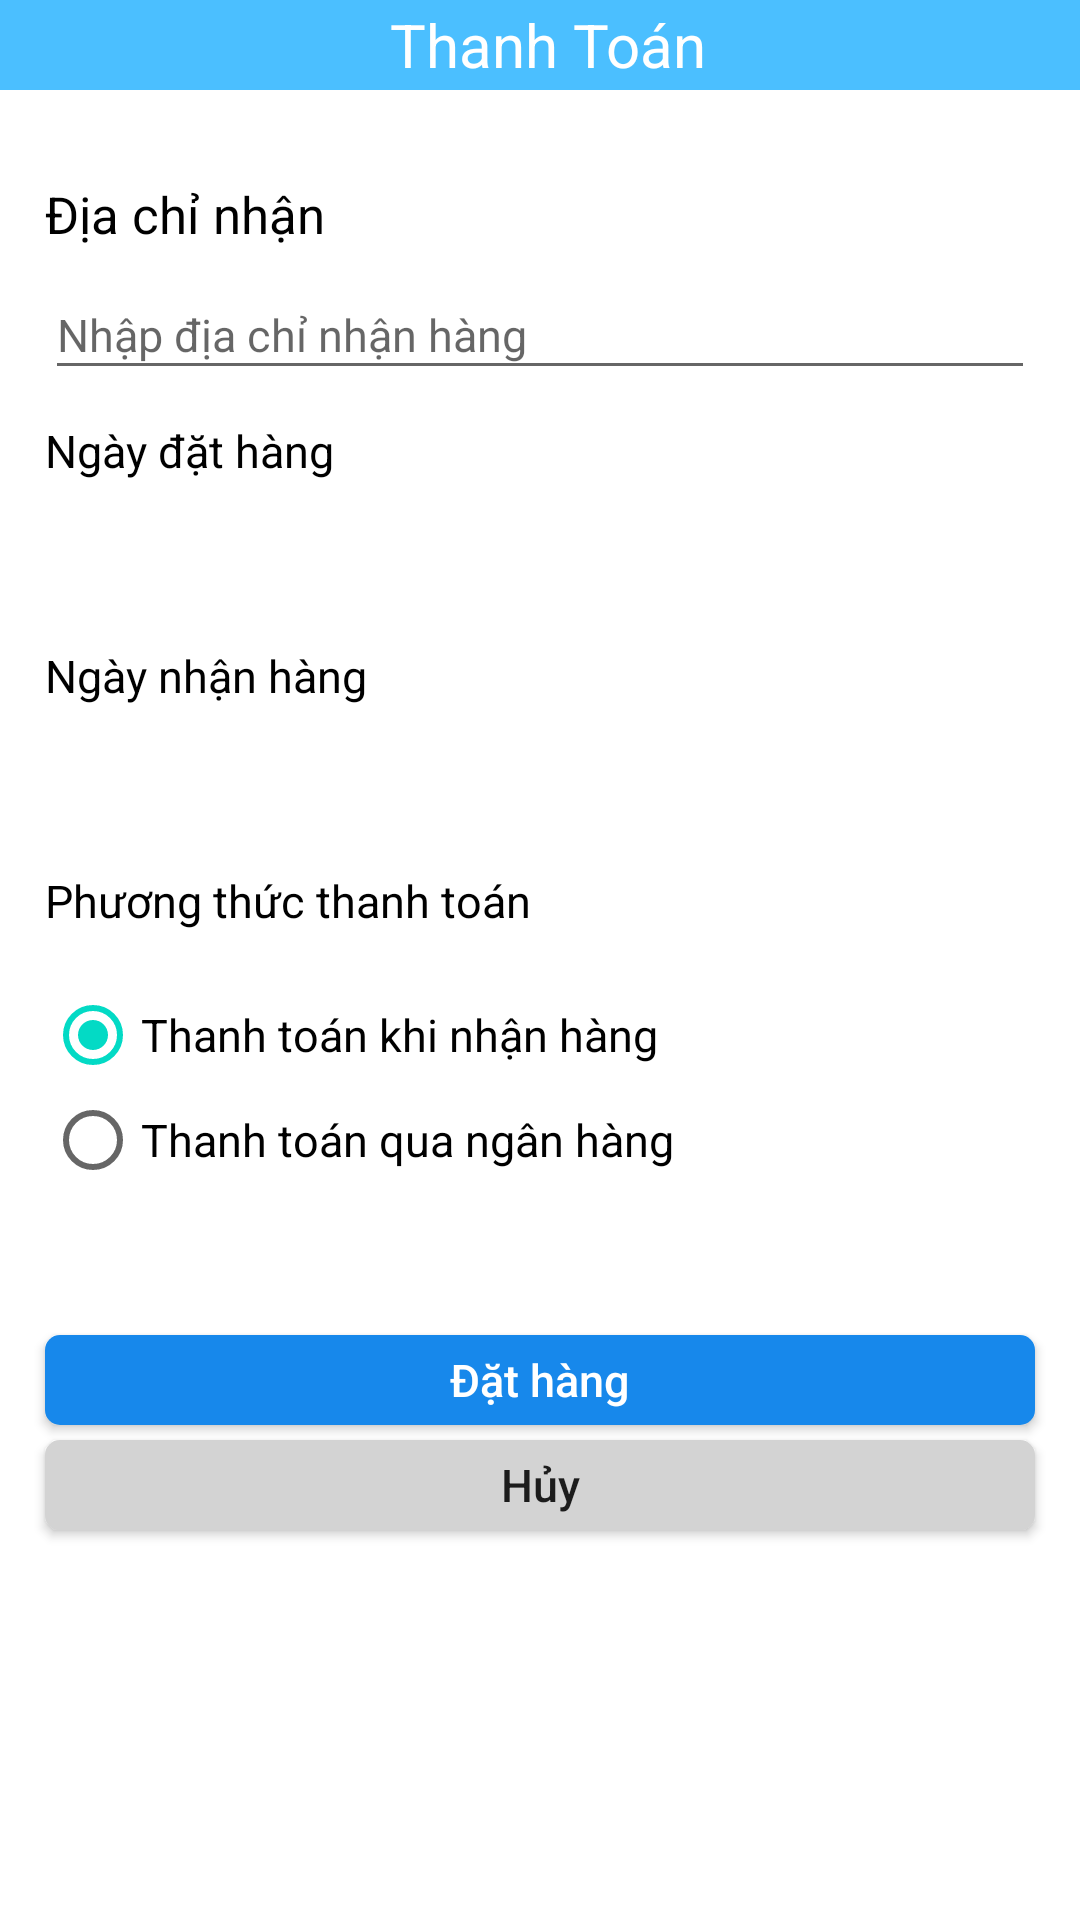

Produce the Android XML layout that renders to this screen, including the resource entries it uses.
<!-- AndroidManifest.xml: application theme AppTheme -->
<!-- res/layout/activity_payment.xml -->
<?xml version="1.0" encoding="utf-8"?>
<androidx.constraintlayout.widget.ConstraintLayout xmlns:android="http://schemas.android.com/apk/res/android"
    xmlns:app="http://schemas.android.com/apk/res-auto"
    xmlns:tools="http://schemas.android.com/tools"
    android:layout_width="match_parent"
    android:layout_height="match_parent"
    tools:context=".PayActivity"
    android:id="@+id/payment_activity">

    <TextView
        android:id="@+id/text_actionbar_cart2"
        android:layout_width="match_parent"
        android:layout_height="30dp"
        android:layout_alignParentStart="true"
        android:layout_alignParentTop="true"
        android:background="@color/Primary"
        android:gravity="center"
        android:text=" Thanh Toán"
        android:textColor="@color/White"
        android:textSize="20dp"
        app:layout_constraintStart_toStartOf="parent"
        app:layout_constraintTop_toTopOf="parent" />

    <LinearLayout
        android:orientation="vertical"
        android:layout_width="match_parent"
        android:layout_height="688dp"
        app:layout_constraintStart_toStartOf="parent"
        app:layout_constraintTop_toBottomOf="@+id/text_actionbar_cart2"
        >

        <TextView
            android:id="@+id/textView13"
            android:layout_width="wrap_content"
            android:layout_height="30dp"
            android:layout_alignParentStart="true"
            android:layout_alignParentTop="true"
            android:layout_marginStart="15dp"
            android:layout_marginTop="30dp"
            android:text="Địa chỉ nhận"
            android:textColor="@color/Black"
            android:textSize="17dp" />

        <EditText
            android:id="@+id/edtdiachinhan"
            android:layout_width="match_parent"
            android:layout_height="40dp"
            android:layout_below="@+id/textView13"
            android:layout_alignParentStart="true"
            android:layout_marginStart="15dp"
            android:layout_marginTop="0dp"
            android:layout_marginEnd="15dp"
            android:ems="10"
            android:textSize="15dp"
            android:hint="Nhập địa chỉ nhận hàng"
            android:inputType="textPersonName" />

        <TextView
            android:id="@+id/textView15"
            android:layout_width="wrap_content"
            android:layout_height="30dp"
            android:layout_below="@+id/edtdiachinhan"
            android:layout_alignParentStart="true"
            android:layout_marginStart="15dp"
            android:layout_marginTop="10dp"
            android:text="Ngày đặt hàng"
            android:textColor="@color/Black"
            android:textSize="15dp" />

        <TextView
            android:id="@+id/txtngaydat"
            android:layout_width="match_parent"
            android:layout_height="35dp"
            android:layout_below="@+id/textView15"
            android:layout_alignParentStart="true"
            android:layout_marginStart="15dp"
            android:layout_marginTop="0dp"
            android:layout_marginEnd="15dp"
            android:textSize="15dp"
            android:ems="10" />

        <TextView
            android:id="@+id/textView16"
            android:layout_width="wrap_content"
            android:layout_height="30dp"
            android:layout_below="@+id/txtngaydat"
            android:layout_alignParentStart="true"
            android:layout_marginStart="15dp"
            android:layout_marginTop="10dp"
            android:text="Ngày nhận hàng"
            android:textColor="@color/Black"
            android:textSize="15dp" />

        <TextView
            android:id="@+id/txtngaynhan"
            android:layout_width="match_parent"
            android:layout_height="35dp"
            android:layout_below="@+id/textView16"
            android:layout_alignParentStart="true"
            android:layout_marginStart="15dp"
            android:layout_marginTop="0dp"
            android:layout_marginEnd="15dp"
            android:ems="10"
            android:textSize="15dp"/>

        <TextView
            android:id="@+id/textView17"
            android:layout_width="wrap_content"
            android:layout_height="30dp"
            android:layout_below="@+id/txtngaynhan"
            android:layout_alignParentStart="true"
            android:layout_marginStart="15dp"
            android:layout_marginTop="10dp"
            android:text="Phương thức thanh toán"
            android:textColor="@color/Black"
            android:textSize="15dp" />

        <RadioGroup
            android:id="@+id/hinhthucthanhtoan"
            android:layout_width="266dp"
            android:layout_height="wrap_content"
            android:layout_below="@+id/textView17"
            android:layout_alignParentStart="true"
            android:layout_marginStart="15dp"
            android:layout_marginTop="5dp">

            <RadioButton
                android:id="@+id/thanhtoankhinhan"
                android:layout_width="match_parent"
                android:layout_height="30dp"
                android:layout_marginTop="5dp"
                android:text="Thanh toán khi nhận hàng"
                android:textSize="15dp"
                android:checked="true"/>

            <RadioButton
                android:id="@+id/thanhtoanquanganhang"
                android:layout_width="match_parent"
                android:layout_height="30dp"
                android:layout_marginTop="5dp"
                android:text="Thanh toán qua ngân hàng"
                android:textSize="15dp" />
        </RadioGroup>

        <Button
            android:id="@+id/btnthanhtoandonhang"
            android:layout_width="match_parent"
            android:layout_height="30dp"
            android:layout_below="@+id/edtstk"
            android:layout_alignParentStart="true"
            android:layout_marginStart="15dp"
            android:layout_marginTop="50dp"
            android:text="Đặt hàng"
            android:textAllCaps="false"
            android:textSize="15dp"
            android:layout_marginEnd="15dp"
            android:background="@drawable/bovien1234blue"
            android:textColor="@color/White"/>

        <Button
            android:id="@+id/btnhuydonhang"
            android:layout_width="match_parent"
            android:layout_height="30dp"
            android:layout_below="@+id/btnthanhtoandonhang"
            android:layout_alignParentStart="true"
            android:layout_marginStart="15dp"
            android:layout_marginTop="5dp"
            android:text="Hủy"
            android:textSize="15dp"
            android:textAllCaps="false"
            android:layout_marginEnd="15dp"
            android:background="@drawable/bovien1234gray" />

    </LinearLayout>
</androidx.constraintlayout.widget.ConstraintLayout>
<!-- resources referenced by this layout -->
<resources>
  <color name="Black">#000000</color>
  <color name="Primary">#4BBFFF</color>
  <color name="White">#FFFFFF</color>
  <!-- drawable bovien1234blue (drawable-v24) -->
  <?xml version="1.0" encoding="utf-8"?>
  <shape
      xmlns:android="http://schemas.android.com/apk/res/android"
      android:shape="rectangle">
  
      <solid
          android:color="@color/Blue">
      </solid>
      <stroke
          android:width="0dp"
          android:color="@color/Blue">
      </stroke>
      <padding
          android:top="0dp"
          android:bottom="0dp"
          android:left="0dp"
          android:right="0dp"
          >
      </padding>
      <corners
          android:bottomLeftRadius="5dp"
          android:topLeftRadius="5dp"
          android:topRightRadius="5dp"
          android:bottomRightRadius="5dp"
          >
      </corners>
  </shape>
  <!-- drawable bovien1234gray (drawable-v24) -->
  <?xml version="1.0" encoding="utf-8"?>
  <shape
      xmlns:android="http://schemas.android.com/apk/res/android"
      android:shape="rectangle">
  
      <solid
          android:color="@color/Gray">
      </solid>
      <stroke
          android:width="0dp"
          android:color="@color/Blue">
      </stroke>
      <padding
          android:top="0dp"
          android:bottom="0dp"
          android:left="0dp"
          android:right="0dp"
          >
      </padding>
      <corners
          android:bottomLeftRadius="5dp"
          android:topLeftRadius="5dp"
          android:topRightRadius="5dp"
          android:bottomRightRadius="5dp"
          >
      </corners>
  </shape>
  <color name="Blue">#1788EB</color>
  <color name="Gray">#D3D3D3</color>
</resources>
